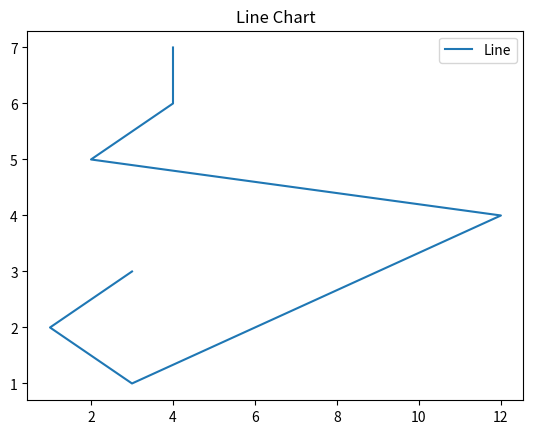

Write Python code to recreate this figure.
import matplotlib.pyplot as plt

# data to display on plots
x = [3, 1, 3, 12, 2, 4, 4]
y = [3, 2, 1, 4, 5, 6, 7]

# This will plot a simple bar chart
plt.plot(x, y)

# Title to the plot
plt.title("Line Chart")

# Adding the legends
plt.legend(["Line"])
plt.show()